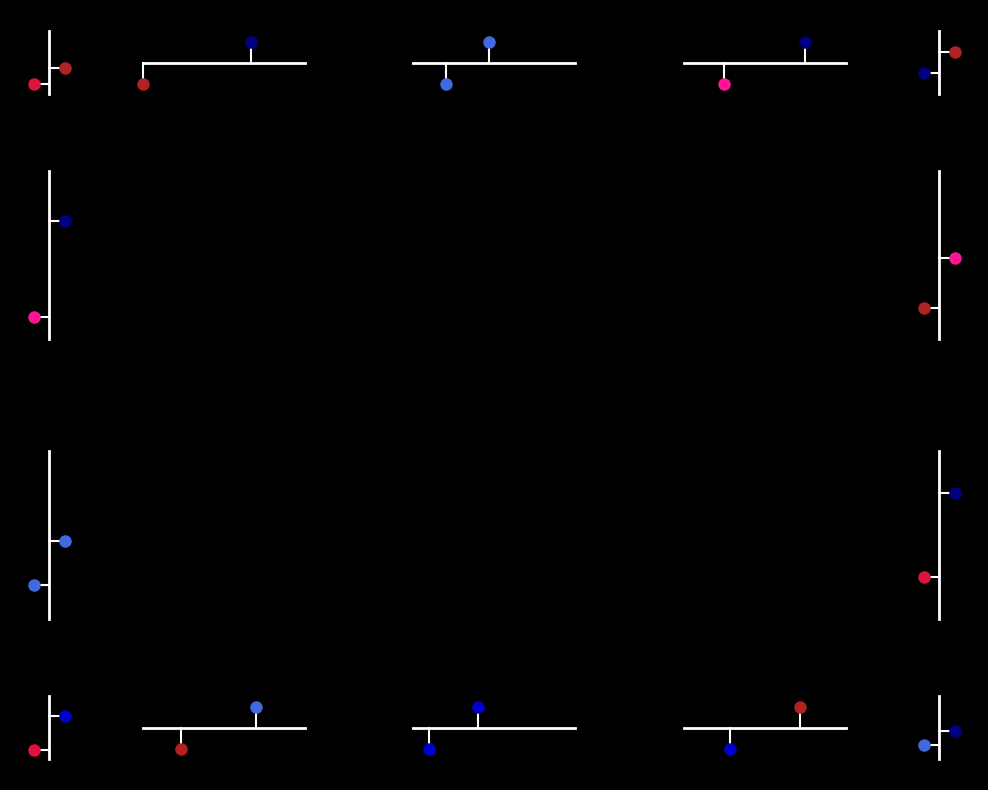

Here is the Python script that generated this plot: (Note: this script raises an exception after producing the figure.)
'''
XOR plotter - Back Grid Only Version
'''
import os
import sys
path_parent = os.path.dirname(os.getcwd())
sys.path.insert(0,path_parent)
from mpl_toolkits.mplot3d import Axes3D
from mpl_toolkits.mplot3d.art3d import Poly3DCollection, Line3DCollection
import numpy as np
from matplotlib import pyplot as plt
import matplotlib
from matplotlib.gridspec import GridSpec
from matplotlib.lines import Line2D
import json
from pylab import rcParams

def create_back_grid(ax, xlim, ylim, zlim, grid_density=5, color='white', alpha=0.3, linewidth=0.8):
    """Create grid lines on exactly 3 faces: back face, right face, and bottom face"""
    x_vals = np.linspace(xlim[0], xlim[1], grid_density)
    y_vals = np.linspace(ylim[0], ylim[1], grid_density)
    z_vals = np.linspace(zlim[0], zlim[1], grid_density)
    
    lines = []
    
    # Back face (y = ylim[1])
    for x in x_vals:
        line = [(x, ylim[1], zlim[0]), (x, ylim[1], zlim[1])]
        lines.append(line)
    for z in z_vals:
        line = [(xlim[0], ylim[1], z), (xlim[1], ylim[1], z)]
        lines.append(line)
    
    # Right face (x = xlim[1])
    for y in y_vals:
        line = [(xlim[1], y, zlim[0]), (xlim[1], y, zlim[1])]
        lines.append(line)
    for z in z_vals:
        line = [(xlim[1], ylim[0], z), (xlim[1], ylim[1], z)]
        lines.append(line)
    
    # Bottom face (z = zlim[0])
    for x in x_vals:
        line = [(x, ylim[0], zlim[0]), (x, ylim[1], zlim[0])]
        lines.append(line)
    for y in y_vals:
        line = [(xlim[0], y, zlim[0]), (xlim[1], y, zlim[0])]
        lines.append(line)
    
    line_collection = Line3DCollection(lines, colors=color, alpha=alpha, linewidth=linewidth)
    ax.add_collection3d(line_collection)

def create_plots():
    json_files = ['W_test_161','just_location1','both']
    
    # Define all color palettes with WITH GRID and WITHOUT GRID versions
    all_styles = {
        # PASTEL palette - with and without grid
        'pastel': {
            'name': 'Pastel',
            'palette': 'pastel',
            'has_grid': False
        },
        'pastel_grid': {
            'name': 'PastelGrid',
            'palette': 'pastel',
            'has_grid': True,
            'grid_density': 5,
            'grid_alpha': 0.4,
            'grid_linewidth': 0.8
        },
        
        # VIBRANT palette - with and without grid
        'vibrant': {
            'name': 'Vibrant',
            'palette': 'vibrant',
            'has_grid': False
        },
        'vibrant_grid': {
            'name': 'VibrantGrid',
            'palette': 'vibrant',
            'has_grid': True,
            'grid_density': 5,
            'grid_alpha': 0.6,
            'grid_linewidth': 1.2
        },
        
        # PROFESSIONAL palette - with and without grid
        'professional': {
            'name': 'Professional',
            'palette': 'professional',
            'has_grid': False
        },
        'professional_grid': {
            'name': 'ProfessionalGrid',
            'palette': 'professional',
            'has_grid': True,
            'grid_density': 6,
            'grid_alpha': 0.5,
            'grid_linewidth': 0.9
        },
        
        # ELECTRIC palette - with and without grid
        'electric': {
            'name': 'Electric',
            'palette': 'electric',
            'has_grid': False,
            'dark_mode': True
        },
        'electric_grid': {
            'name': 'ElectricGrid',
            'palette': 'electric',
            'has_grid': True,
            'grid_density': 6,
            'grid_alpha': 0.5,
            'grid_linewidth': 0.7,
            'dark_mode': True
        },
        
        # WARHOL palette - with and without grid
        'warhol': {
            'name': 'Warhol',
            'palette': 'warhol',
            'has_grid': False
        },
        'warhol_grid': {
            'name': 'WarholGrid',
            'palette': 'warhol',
            'has_grid': True,
            'grid_density': 5,
            'grid_alpha': 0.4,
            'grid_linewidth': 0.8
        },
        
        # BOLD palette - with and without grid
        'bold': {
            'name': 'Bold',
            'palette': 'bold',
            'has_grid': False
        },
        'bold_grid': {
            'name': 'BoldGrid',
            'palette': 'bold',
            'has_grid': True,
            'grid_density': 5,
            'grid_alpha': 0.7,
            'grid_linewidth': 1.3
        },
        
        # MUTED palette - with and without grid
        'muted': {
            'name': 'Muted',
            'palette': 'muted',
            'has_grid': False
        },
        'muted_grid': {
            'name': 'MutedGrid',
            'palette': 'muted',
            'has_grid': True,
            'grid_density': 6,
            'grid_alpha': 0.4,
            'grid_linewidth': 0.8
        }
    }
    
    # List of styles to run (all palettes with and without grids)
    styles_to_run = ['electric']
    
    # Filter styles to only run the selected ones
    styles = {k: all_styles[k] for k in styles_to_run if k in all_styles}
    
    # All color palettes
    palettes = {
        'pastel': {
            'color_schemes': [
                {'conv': '#8B4B8A', 'non_conv': '#5B7C99', 'non_conv_exp': '#6B8B3D'},
                {'conv': '#A0522D', 'non_conv': '#CD853F', 'non_conv_exp': '#708090'},
                {'conv': '#B22222', 'non_conv': '#4682B4', 'non_conv_exp': '#2F4F4F'},
                {'conv': '#DAA520', 'non_conv': '#9932CC', 'non_conv_exp': '#191970'},
                {'conv': '#228B22', 'non_conv': '#FF6347', 'non_conv_exp': '#696969'},
                {'conv': '#B8860B', 'non_conv': '#008B8B', 'non_conv_exp': '#800000'}
            ],
            'panel_backgrounds': ['#F8F8FF', '#F5F5DC', '#F0F8FF', '#FFFAF0', '#FFF8DC', '#F5F5F5'],  # Very light panels
            'cube_colors': ['#E0E0E0', '#D8D8D8', '#E5E5E5', '#DDDDDD', '#E2E2E2', '#DADADA'],      # Medium gray cubes
            'grid_color': '#333333'  # Dark grid for light backgrounds
        },
        'vibrant': {
            'color_schemes': [
                {'conv': '#FF1493', 'non_conv': '#00CED1', 'non_conv_exp': '#32CD32'},
                {'conv': '#FF4500', 'non_conv': '#8A2BE2', 'non_conv_exp': '#FFD700'},
                {'conv': '#DC143C', 'non_conv': '#4169E1', 'non_conv_exp': '#228B22'},
                {'conv': '#FF6347', 'non_conv': '#9370DB', 'non_conv_exp': '#FF8C00'},
                {'conv': '#00FF7F', 'non_conv': '#FF1493', 'non_conv_exp': '#4682B4'},
                {'conv': '#FFD700', 'non_conv': '#DC143C', 'non_conv_exp': '#8B008B'}
            ],
            'panel_backgrounds': ['#2D0000', '#000040', '#001A00', '#2D1A00', '#1A0040', '#404000'],  # Much darker panels
            'cube_colors': ['#CC6666', '#6666CC', '#66CC66', '#CC9966', '#9966CC', '#CCCC66'],      # Much brighter cubes
            'grid_color': '#FFFFFF'  # White grid for dark backgrounds
        },
        'professional': {
            'color_schemes': [
                {'conv': '#2E86AB', 'non_conv': '#A23B72', 'non_conv_exp': '#F18F01'},
                {'conv': '#6A994E', 'non_conv': '#BC4749', 'non_conv_exp': '#F2E8CF'},
                {'conv': '#264653', 'non_conv': '#E76F51', 'non_conv_exp': '#F4A261'},
                {'conv': '#7209B7', 'non_conv': '#F72585', 'non_conv_exp': '#4361EE'},
                {'conv': '#F72585', 'non_conv': '#4CC9F0', 'non_conv_exp': '#7209B7'},
                {'conv': '#FF6B35', 'non_conv': '#004E89', 'non_conv_exp': '#1A936F'}
            ],
            'panel_backgrounds': ['#F0F0F0', '#E8E8E8', '#F5F5F5', '#EEEEEE', '#F2F2F2', '#EBEBEB'],  # Light gray panels
            'cube_colors': ['#CCCCCC', '#C0C0C0', '#D3D3D3', '#C8C8C8', '#D0D0D0', '#C5C5C5'],      # Darker gray cubes
            'grid_color': '#666666'  # Medium gray grid for light backgrounds
        },
        'electric': {
            'color_schemes': [
                {'conv': '#00FFFF', 'non_conv': '#FF00FF', 'non_conv_exp': '#FFFF00'},
                {'conv': '#FF0080', 'non_conv': '#80FF00', 'non_conv_exp': '#0080FF'},
                {'conv': '#8000FF', 'non_conv': '#FF8000', 'non_conv_exp': '#00FF80'},
                {'conv': '#FF4080', 'non_conv': '#40FF80', 'non_conv_exp': '#8040FF'},
                {'conv': '#80FF40', 'non_conv': '#FF4080', 'non_conv_exp': '#4080FF'},
                {'conv': '#FF8040', 'non_conv': '#40FF40', 'non_conv_exp': '#8080FF'}
            ],
            'panel_backgrounds': ['#000000', '#0A0A0A', '#050505', '#080808', '#030303', '#0C0C0C'],
            'cube_colors': ['#1A1A1A', '#151515', '#121212', '#181818', '#0F0F0F', '#1C1C1C'],
            'grid_color': '#FFFFFF'  # White grid for black backgrounds
        },
        'warhol': {
            'color_schemes': [
                {'conv': '#8B4513', 'non_conv': '#4169E1', 'non_conv_exp': '#32CD32'},  # Brown, blue, lime - top left panel
                {'conv': '#8A2BE2', 'non_conv': '#FF8C00', 'non_conv_exp': '#FFD700'},  # Purple, orange, gold - top center panel
                {'conv': '#FF1493', 'non_conv': '#32CD32', 'non_conv_exp': '#000000'},  # Hot pink, lime, black - top right panel
                {'conv': '#DAA520', 'non_conv': '#8A2BE2', 'non_conv_exp': '#FF69B4'},  # Gold, purple, pink - bottom left panel
                {'conv': '#DC143C', 'non_conv': '#32CD32', 'non_conv_exp': '#FF1493'},  # Crimson, lime, hot pink - bottom center panel
                {'conv': '#B8860B', 'non_conv': '#8B0000', 'non_conv_exp': '#4169E1'}   # Dark gold, dark red, blue - bottom right panel
            ],
            'panel_backgrounds': ['#FF7F7F', '#9BB3E0', '#90EE90', '#F5F5DC', '#FFB6C1', '#D3D3D3'],  # Exact original Warhol colors
            'cube_colors': ['#E6E6E6', '#F0F0F0', '#E8E8E8', '#F8F8F8', '#EFEFEF', '#EBEBEB'],      # Light gray cubes for contrast
            'grid_color': '#666666'  # Medium gray grid that works on all backgrounds
        },
        'bold': {
            'color_schemes': [
                {'conv': '#FF0000', 'non_conv': '#0000FF', 'non_conv_exp': '#00FF00'},
                {'conv': '#FF8000', 'non_conv': '#8000FF', 'non_conv_exp': '#00FF80'},
                {'conv': '#FF0080', 'non_conv': '#0080FF', 'non_conv_exp': '#80FF00'},
                {'conv': '#FF4000', 'non_conv': '#4000FF', 'non_conv_exp': '#00FF40'},
                {'conv': '#FF6000', 'non_conv': '#6000FF', 'non_conv_exp': '#00FF60'},
                {'conv': '#FF2000', 'non_conv': '#2000FF', 'non_conv_exp': '#00FF20'}
            ],
            'panel_backgrounds': ['#1A0000', '#000020', '#001A00', '#1A0F00', '#1A001A', '#0F1A00'],  # Much darker panels
            'cube_colors': ['#FF6666', '#6666FF', '#66FF66', '#FF9966', '#FF66FF', '#99FF66'],      # Much brighter cubes
            'grid_color': '#CCCCCC'  # Light gray grid for dark colored backgrounds
        },
        'muted': {
            'color_schemes': [
                {'conv': '#8B7355', 'non_conv': '#556B8B', 'non_conv_exp': '#738B55'},
                {'conv': '#8B5A73', 'non_conv': '#5A8B73', 'non_conv_exp': '#8B735A'},
                {'conv': '#8B6B55', 'non_conv': '#558B6B', 'non_conv_exp': '#6B8B55'},
                {'conv': '#8B5555', 'non_conv': '#558B8B', 'non_conv_exp': '#8B8B55'},
                {'conv': '#8B7D55', 'non_conv': '#558B7D', 'non_conv_exp': '#7D8B55'},
                {'conv': '#8B5573', 'non_conv': '#738B55', 'non_conv_exp': '#558B73'}
            ],
            'panel_backgrounds': ['#F5F5DC', '#E6E6FA', '#F0FFF0', '#FFF8DC', '#FFE4E1', '#F0F8FF'],
            'cube_colors': ['#FAEBD7', '#F8F8FF', '#F5FFFA', '#FFFACD', '#FFEBCD', '#F0FFFF'],
            'grid_color': '#444444'  # Dark gray grid for light muted backgrounds
        }
    }
    
    for style_name, style_params in styles.items():
        dark_mode = style_params.get('dark_mode', False)
        print(f"Generating {style_params['name']} with back grid only..." + (" [dark mode]" if dark_mode else ""))
        
        rcParams['figure.figsize'] = (12.5, 10.0)
        fig_bg = '#000000' if dark_mode else 'white'
        fig = plt.figure(f'XOR - {style_params["name"]}', facecolor=fig_bg)
        fig.patch.set_facecolor(fig_bg)
        # GridSpec: top/bottom rows (dendrites) less tall; first/last columns (dendrites) even thinner
        gs = GridSpec(4, 5, figure=fig, height_ratios=[0.45, 1.2, 1.2, 0.45], width_ratios=[0.35, 1.2, 1.2, 1.2, 0.35], hspace=0, wspace=0)
        
        palette = palettes[style_params['palette']]
        color_schemes = palette['color_schemes']
        panel_backgrounds = palette['panel_backgrounds']
        cube_colors = palette['cube_colors']
        
        viewing_angles_init = [(14, -141), (24, -134), (11, -143)]
        viewing_angles_final = [(17, -147), (19, -143), (11, -143)]
        
        # Generate random synapse positions for all dendrite examples
        np.random.seed(42)  # For reproducible randomization
        dendrite_configs = []
        
        # Define subtle color palette with very light gray variations
        subtle_colors = [
            '#FEFEFE',  # Almost white
            '#FDFDFD',  # Almost white
            '#FCFCFC',  # Almost white
            '#FBFBFB',  # Almost white
            '#FAFAFA',  # Almost white
            '#F9F9F9',  # Almost white
            '#F8F8F8',  # Very light gray
            '#F7F7F7',  # Very light gray
            '#F6F6F6',  # Very light gray
            '#F5F5F5',  # White smoke
            '#F4F4F4',  # Very light gray
            '#F3F3F3'   # Very light gray
        ]
        
        def calculate_panel_color(syn1_pos, syn2_pos, syn1_color, syn2_color, panel_name=""):
            """
            Calculate panel background color based on synapse distance and color similarity.
            Light mode: white for far/different, subtle gray for close/same.
            Dark mode: always black (no grays).
            """
            if dark_mode:
                # Dendrite panels in dark mode should be pure black only
                print(f"Panel {panel_name}: BLACK (dark_mode forced)")
                return '#000000'

            distance = abs(syn1_pos - syn2_pos)
            same_color = syn1_color == syn2_color
            if distance < 2.0 and same_color:
                gray_variations = ['#E0E0E0', '#D8D8D8', '#D0D0D0', '#C8C8C8']
                gray_index = hash(panel_name) % len(gray_variations)
                gray_color = gray_variations[gray_index]
                print(f"Panel {panel_name}: GRAY {gray_color} (distance={distance:.2f}, same_color={same_color})")
                return gray_color
            else:
                print(f"Panel {panel_name}: WHITE (distance={distance:.2f}, same_color={same_color})")
                return 'white'
        
        def get_synapse_color_with_intensity(base_color, intensity_factor=1.0):
            """
            Get synapse color with intensity variation.
            intensity_factor: 0.5-1.5 for lighter to darker variations
            """
            if base_color == 'red':
                # Red variations from light to dark
                red_intensities = ['#FFB6C1', '#FF69B4', '#FF1493', '#DC143C', '#B22222']
                idx = min(int(intensity_factor * 4), 4)
                return red_intensities[idx]
            elif base_color == 'blue':
                # Blue variations from light to dark
                blue_intensities = ['#ADD8E6', '#87CEEB', '#4169E1', '#0000CD', '#000080']
                idx = min(int(intensity_factor * 4), 4)
                return blue_intensities[idx]
            else:
                return base_color
        
        # Define specific configurations for gray panels at r1c1, r1c3, r2c5, r3c1, r4c3, r4c5
        # Map to actual dendrite positions: [1,2,3,4,5, 6,10, 11,15, 16,17,18,19,20]
        # Position mapping: r1c1=1, r1c3=3, r2c5=10, r3c1=11, r4c3=18, r4c5=20
        specific_configs = [
            # Position 1 (r1c1): GRAY
            {'pos1': 3.0, 'pos2': 4.5, 'syn1_color': 'red', 'syn2_color': 'red'},
            # Position 2 (r1c2): WHITE
            {'pos1': 2.0, 'pos2': 6.0, 'syn1_color': 'red', 'syn2_color': 'blue'},
            # Position 3 (r1c3): GRAY
            {'pos1': 3.2, 'pos2': 4.8, 'syn1_color': 'blue', 'syn2_color': 'blue'},
            # Position 4 (r1c4): WHITE
            {'pos1': 3.5, 'pos2': 6.5, 'syn1_color': 'red', 'syn2_color': 'blue'},
            # Position 5 (r1c5): WHITE
            {'pos1': 4.0, 'pos2': 6.0, 'syn1_color': 'blue', 'syn2_color': 'red'},
            # Position 6 (r2c1): WHITE
            {'pos1': 2.8, 'pos2': 6.2, 'syn1_color': 'red', 'syn2_color': 'blue'},
            # Position 10 (r2c5): GRAY (keep original)
            {'pos1': 3.1, 'pos2': 4.9, 'syn1_color': 'red', 'syn2_color': 'red'},
            # Position 11 (r3c1): GRAY (keep original)
            {'pos1': 3.2, 'pos2': 4.8, 'syn1_color': 'blue', 'syn2_color': 'blue'},
            # Position 15 (r3c5): WHITE
            {'pos1': 3.5, 'pos2': 6.5, 'syn1_color': 'red', 'syn2_color': 'blue'},
            # Position 16 (r4c1): WHITE
            {'pos1': 2.9, 'pos2': 6.1, 'syn1_color': 'red', 'syn2_color': 'blue'},
            # Position 17 (r4c2): WHITE
            {'pos1': 3.4, 'pos2': 6.2, 'syn1_color': 'red', 'syn2_color': 'blue'},
            # Position 18 (r4c3): GRAY
            {'pos1': 2.6, 'pos2': 4.4, 'syn1_color': 'blue', 'syn2_color': 'blue'},
            # Position 19 (r4c4): WHITE
            {'pos1': 3.7, 'pos2': 6.3, 'syn1_color': 'blue', 'syn2_color': 'red'},
            # Position 20 (r4c5): GRAY
            {'pos1': 3.3, 'pos2': 4.7, 'syn1_color': 'blue', 'syn2_color': 'blue'},
        ]
        
        for i in range(20):  # 20 dendrite examples total
            if i < len(specific_configs):
                config = specific_configs[i]
                pos1 = config['pos1']
                pos2 = config['pos2']
                syn1_color = config['syn1_color']
                syn2_color = config['syn2_color']
            else:
                # Fallback to random for any additional positions
                pos1 = np.random.uniform(2.5, 7.5)
                pos2 = np.random.uniform(2.5, 7.5)
                while abs(pos1 - pos2) < 1.0:
                    pos2 = np.random.uniform(2.5, 7.5)
                syn1_color = np.random.choice(['red', 'blue'])
                syn2_color = np.random.choice(['red', 'blue'])
            
            # Generate intensity factors for color variation
            syn1_intensity = np.random.uniform(0.5, 1.5)
            syn2_intensity = np.random.uniform(0.5, 1.5)
            
            dendrite_configs.append({
                'syn1_color': syn1_color, 
                'syn2_color': syn2_color, 
                'pos1': pos1, 
                'pos2': pos2,
                'syn1_intensity': syn1_intensity,
                'syn2_intensity': syn2_intensity
            })
        
        # PANEL LAYOUT MAPPING:
        # Top row (positions 1-5): All dendrites
        # Middle rows: Dendrites on sides + 3D plots in center
        #   Row 2: dendrite(6), 3D(7,8,9), dendrite(10)  
        #   Row 3: dendrite(11), 3D(12,13,14), dendrite(15)
        # Bottom row (positions 16-20): All dendrites
        
        # ALL DENDRITE PANELS: positions 1-5, 6, 10, 11, 15, 16-20
        print("=== ALL DENDRITE PANELS ===")
        dendrite_positions = [1,2,3,4,5, 6,10, 11,15, 16,17,18,19,20]
        # Mapping from dendrite_positions to specific_configs indices
        config_mapping = [0,1,2,3,4, 5,6, 7,8, 9,10,11,12,13]
        
        # Dendrite border color (white on dark panels in dark_mode, else from palette)
        dendrite_border_color = '#FFFFFF' if dark_mode else palette.get('grid_color', '#888888')
        for i, panel_num in enumerate(dendrite_positions):
            row, col = (panel_num - 1) // 5, (panel_num - 1) % 5
            ax_dendrite = fig.add_subplot(gs[row, col])
            ax_dendrite.set_xlim(0, 10)
            ax_dendrite.set_ylim(0, 10)
            # Turn axes on but hide ticks/labels; borders are drawn at figure-level
            ax_dendrite.set_xticks([])
            ax_dendrite.set_yticks([])
            for spine_name in ['top', 'right', 'bottom', 'left']:
                ax_dendrite.spines[spine_name].set_visible(False)
                ax_dendrite.spines[spine_name].set_linewidth(0.0)
                ax_dendrite.spines[spine_name].set_alpha(0.0)
            
            config = dendrite_configs[config_mapping[i]]
            print(f"Config {config_mapping[i]}: pos1={config['pos1']:.2f}, pos2={config['pos2']:.2f}, syn1={config['syn1_color']}, syn2={config['syn2_color']}")
            
            # Calculate panel color based on synapse distance and colors
            panel_color = calculate_panel_color(config['pos1'], config['pos2'], 
                                              config['syn1_color'], config['syn2_color'], f"Panel-{panel_num}")
            ax_dendrite.set_facecolor(panel_color)
            dendrite_color = 'w-' if dark_mode else 'k-'
            branch_color = 'w-' if dark_mode else 'k-'
            vertical = (col == 0 or col == 4)  # first/last column: orient dendrite vertically
            
            syn1_color_with_intensity = get_synapse_color_with_intensity(
                config['syn1_color'], config['syn1_intensity'])
            syn2_color_with_intensity = get_synapse_color_with_intensity(
                config['syn2_color'], config['syn2_intensity'])
            
            if vertical:
                # Main dendrite vertical (x=5, y from 2 to 8); synapses branch left/right
                ax_dendrite.plot([5, 5], [2, 8], dendrite_color, linewidth=2)
                ax_dendrite.plot([5, 3], [config['pos1'], config['pos1']], branch_color, linewidth=1.5)
                ax_dendrite.plot(3, config['pos1'], 'o', color=syn1_color_with_intensity, markersize=8)
                ax_dendrite.plot([5, 7], [config['pos2'], config['pos2']], branch_color, linewidth=1.5)
                ax_dendrite.plot(7, config['pos2'], 'o', color=syn2_color_with_intensity, markersize=8)
            else:
                # Main dendrite horizontal (y=5); synapses branch up/down
                ax_dendrite.plot([2, 8], [5, 5], dendrite_color, linewidth=2)
                ax_dendrite.plot([config['pos1'], config['pos1']], [5, 3], branch_color, linewidth=1.5)
                ax_dendrite.plot(config['pos1'], 3, 'o', color=syn1_color_with_intensity, markersize=8)
                ax_dendrite.plot([config['pos2'], config['pos2']], [5, 7], branch_color, linewidth=1.5)
                ax_dendrite.plot(config['pos2'], 7, 'o', color=syn2_color_with_intensity, markersize=8)

        # CENTER 3D PLOTS: positions 7,8,9,12,13,14 (middle of rows 2&3)
        print("=== CENTER 3D PLOTS ===")
        plot_positions = [7,8,9,12,13,14]
        
        for i, panel_num in enumerate(plot_positions):
            file_name = f'XOR/XORData/{json_files[i % len(json_files)]}.json'
            with open(file_name, "r") as read_file:
                results = json.load(read_file)
            
            # Process data
            list_of_convergences = [0 if result['convergence'] == -1 else 1 for result in results]
            list_of_expectations = [result['expected to converge'] for result in results]
            conv_indices = np.where(list_of_convergences)
            non_conv_indices_unexp = np.where([1 if list_of_convergences[ind] == 0 and list_of_expectations[ind] == 1 else 0 for ind in range(len(list_of_convergences))])[0]
            non_conv_but_expctd_indices = np.where([1 if list_of_convergences[ind] == 0 and list_of_expectations[ind] == 0 else 0 for ind in range(len(list_of_convergences))])[0]
            
            w1_init = np.array([result['initial weights'][0] for result in results])
            w1_final = np.array([result['final weights'][0] for result in results])
            w2_init = np.array([result['initial weights'][1] for result in results])
            w2_final = np.array([result['final weights'][1] for result in results])
            f_init = np.array([result['initial f'] for result in results])
            f_final = np.array([result['final f'] for result in results])
            
            # Create 3D plot
            row, col = (panel_num - 1) // 5, (panel_num - 1) % 5
            ax_init = fig.add_subplot(gs[row, col], projection='3d')
            
            color_scheme = color_schemes[i % len(color_schemes)]
            panel_bg = panel_backgrounds[i % len(panel_backgrounds)]
            cube_bg = cube_colors[i % len(cube_colors)]
            
            # Plot points
            if len(conv_indices) > 0:
                mask = (w1_init[conv_indices] >= -1) & (w1_init[conv_indices] <= 1) & \
                       (w2_init[conv_indices] >= -1) & (w2_init[conv_indices] <= 1) & \
                       (f_init[conv_indices] >= 0) & (f_init[conv_indices] <= 1)
                ax_init.scatter(w1_init[conv_indices][mask], w2_init[conv_indices][mask],
                           f_init[conv_indices][mask], c=color_scheme['conv'], marker='o', s=10, alpha=1)
            
            if len(non_conv_indices_unexp) > 0:
                mask = (w1_init[non_conv_indices_unexp] >= -1) & (w1_init[non_conv_indices_unexp] <= 1) & \
                       (w2_init[non_conv_indices_unexp] >= -1) & (w2_init[non_conv_indices_unexp] <= 1) & \
                       (f_init[non_conv_indices_unexp] >= 0) & (f_init[non_conv_indices_unexp] <= 1)
                ax_init.scatter(w1_init[non_conv_indices_unexp][mask], w2_init[non_conv_indices_unexp][mask],
                           f_init[non_conv_indices_unexp][mask], edgecolor=color_scheme['non_conv_exp'],
                           facecolor=(0,0,0,0), marker='v', s=40)
            
            if len(non_conv_but_expctd_indices) > 0:
                mask = (w1_init[non_conv_but_expctd_indices] >= -1) & (w1_init[non_conv_but_expctd_indices] <= 1) & \
                       (w2_init[non_conv_but_expctd_indices] >= -1) & (w2_init[non_conv_but_expctd_indices] <= 1) & \
                       (f_init[non_conv_but_expctd_indices] >= 0) & (f_init[non_conv_but_expctd_indices] <= 1)
                ax_init.scatter(w1_init[non_conv_but_expctd_indices][mask], w2_init[non_conv_but_expctd_indices][mask],
                           f_init[non_conv_but_expctd_indices][mask], edgecolor=color_scheme['non_conv'],
                           facecolor=(0,0,0,0), marker='o', s=10)
            
            # Style the plot
            ax_init.set_zlim(0,1)
            ax_init.set_xlim(-1,1)
            ax_init.set_ylim(-1,1)
            ax_init.set_xticks([])
            ax_init.set_yticks([])
            ax_init.set_zticks([])
            ax_init.set_xlabel('')
            ax_init.set_ylabel('')
            ax_init.set_zlabel('')
            ax_init.set_title('')
            ax_init.grid(False)
            ax_init.set_facecolor(panel_bg)
            # Remove outer frame/spines for 3D panels (avoid double borders)
            try:
                ax_init.patch.set_facecolor(panel_bg)
                ax_init.patch.set_alpha(1.0)
                ax_init.patch.set_edgecolor((0, 0, 0, 0))
                ax_init.patch.set_linewidth(0.0)
            except Exception:
                pass
            ax_init.xaxis.pane.fill = True
            ax_init.yaxis.pane.fill = True
            ax_init.zaxis.pane.fill = True
            ax_init.xaxis.pane.set_facecolor(cube_bg)
            ax_init.yaxis.pane.set_facecolor(cube_bg)
            ax_init.zaxis.pane.set_facecolor(cube_bg)
            ax_init.xaxis.pane.set_alpha(0.3)
            ax_init.yaxis.pane.set_alpha(0.3)
            ax_init.zaxis.pane.set_alpha(0.3)
            
            # Add back grid only if specified
            if style_params.get('has_grid', False):
                create_back_grid(ax_init, (-1, 1), (-1, 1), (0, 1),
                               grid_density=style_params['grid_density'],
                               color=palette['grid_color'],
                               alpha=style_params['grid_alpha'],
                               linewidth=style_params['grid_linewidth'])
            
            ax_init.view_init(elev=viewing_angles_init[i % len(viewing_angles_init)][0], azim=viewing_angles_init[i % len(viewing_angles_init)][1])
            
        
        plt.subplots_adjust(left=0, right=1, top=1, bottom=0, wspace=0, hspace=0)

        # Draw borders/separators once at the figure level (prevents "double spines")
        def _fig_line(x0, y0, x1, y1, lw=1.0):
            fig.add_artist(Line2D([x0, x1], [y0, y1],
                                  transform=fig.transFigure,
                                  color=dendrite_border_color,
                                  linewidth=lw,
                                  solid_capstyle='butt',
                                  antialiased=True))

        row_boxes = [gs[r, 0].get_position(fig) for r in range(4)]
        col_boxes = [gs[0, c].get_position(fig) for c in range(5)]

        left = col_boxes[0].x0
        right = col_boxes[4].x1
        top = row_boxes[0].y1
        bottom = row_boxes[3].y0

        # Outer border
        _fig_line(left, top, right, top)
        _fig_line(left, bottom, right, bottom)
        _fig_line(left, bottom, left, top)
        _fig_line(right, bottom, right, top)

        # Horizontal separators: between top dendrite row and middle, and between middle and bottom dendrite row
        y_01 = row_boxes[0].y0
        y_23 = row_boxes[2].y0
        _fig_line(left, y_01, right, y_01)
        _fig_line(left, y_23, right, y_23)

        # Column boundaries (x at right edge of col c)
        x_01 = col_boxes[0].x1
        x_12 = col_boxes[1].x1
        x_23 = col_boxes[2].x1
        x_34 = col_boxes[3].x1

        # Top row: separators between all dendrite panels
        y0_top, y1_top = row_boxes[0].y0, row_boxes[0].y1
        for x in (x_01, x_12, x_23, x_34):
            _fig_line(x, y0_top, x, y1_top)

        # Bottom row: separators between all dendrite panels
        y0_bot, y1_bot = row_boxes[3].y0, row_boxes[3].y1
        for x in (x_01, x_12, x_23, x_34):
            _fig_line(x, y0_bot, x, y1_bot)

        # Middle rows: ONLY the inner spines for column dendrites
        # - first column right boundary (col0|col1)
        # - last column left boundary (col3|col4)
        y0_mid = row_boxes[2].y0
        y1_mid = row_boxes[1].y1
        _fig_line(x_01, y0_mid, x_01, y1_mid)
        _fig_line(x_34, y0_mid, x_34, y1_mid)
        
        # Print final panel summary
        print("\n=== FINAL PANEL SUMMARY ===")
        print("Top Row: 1 gray, 4 white")
        print("Left Column: 1 gray, 1 white") 
        print("Right Column: 1 gray, 1 white")
        print("Bottom Row: 1 gray, 4 white")
        print("Total: 4 gray panels, 10 white panels")
        
        # Save figure
        figure_filename = f'XOR/figures_output/XOR_{style_name}.png'
        plt.savefig(figure_filename, dpi=300, bbox_inches='tight', pad_inches=0, facecolor=fig_bg)
        print(f"Saved: {figure_filename}")
        
        # Save as PDF
        pdf_filename = f'XOR/figures_output/XOR_{style_name}.pdf'
        plt.savefig(pdf_filename, bbox_inches='tight', pad_inches=0, facecolor=fig_bg)
        print(f"Saved: {pdf_filename}")
        
        plt.close(fig)

if __name__ == "__main__":
    create_plots()
